The GitHub repository b-onc/Pregnancy-Test-Classifier contains a labelled image folder "dataset" with 2 categories: negative, positive. Examples follow, each with its label.

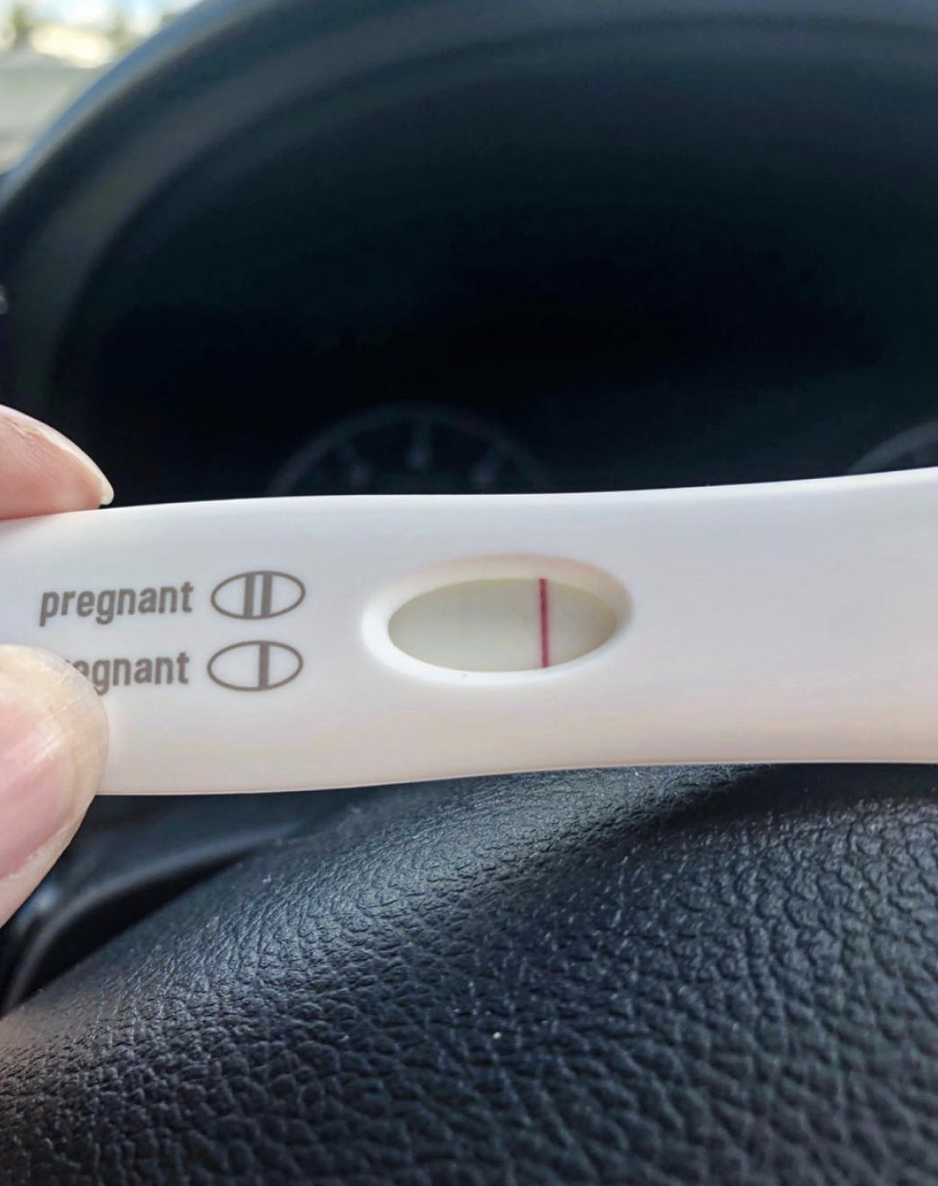
Label: negative

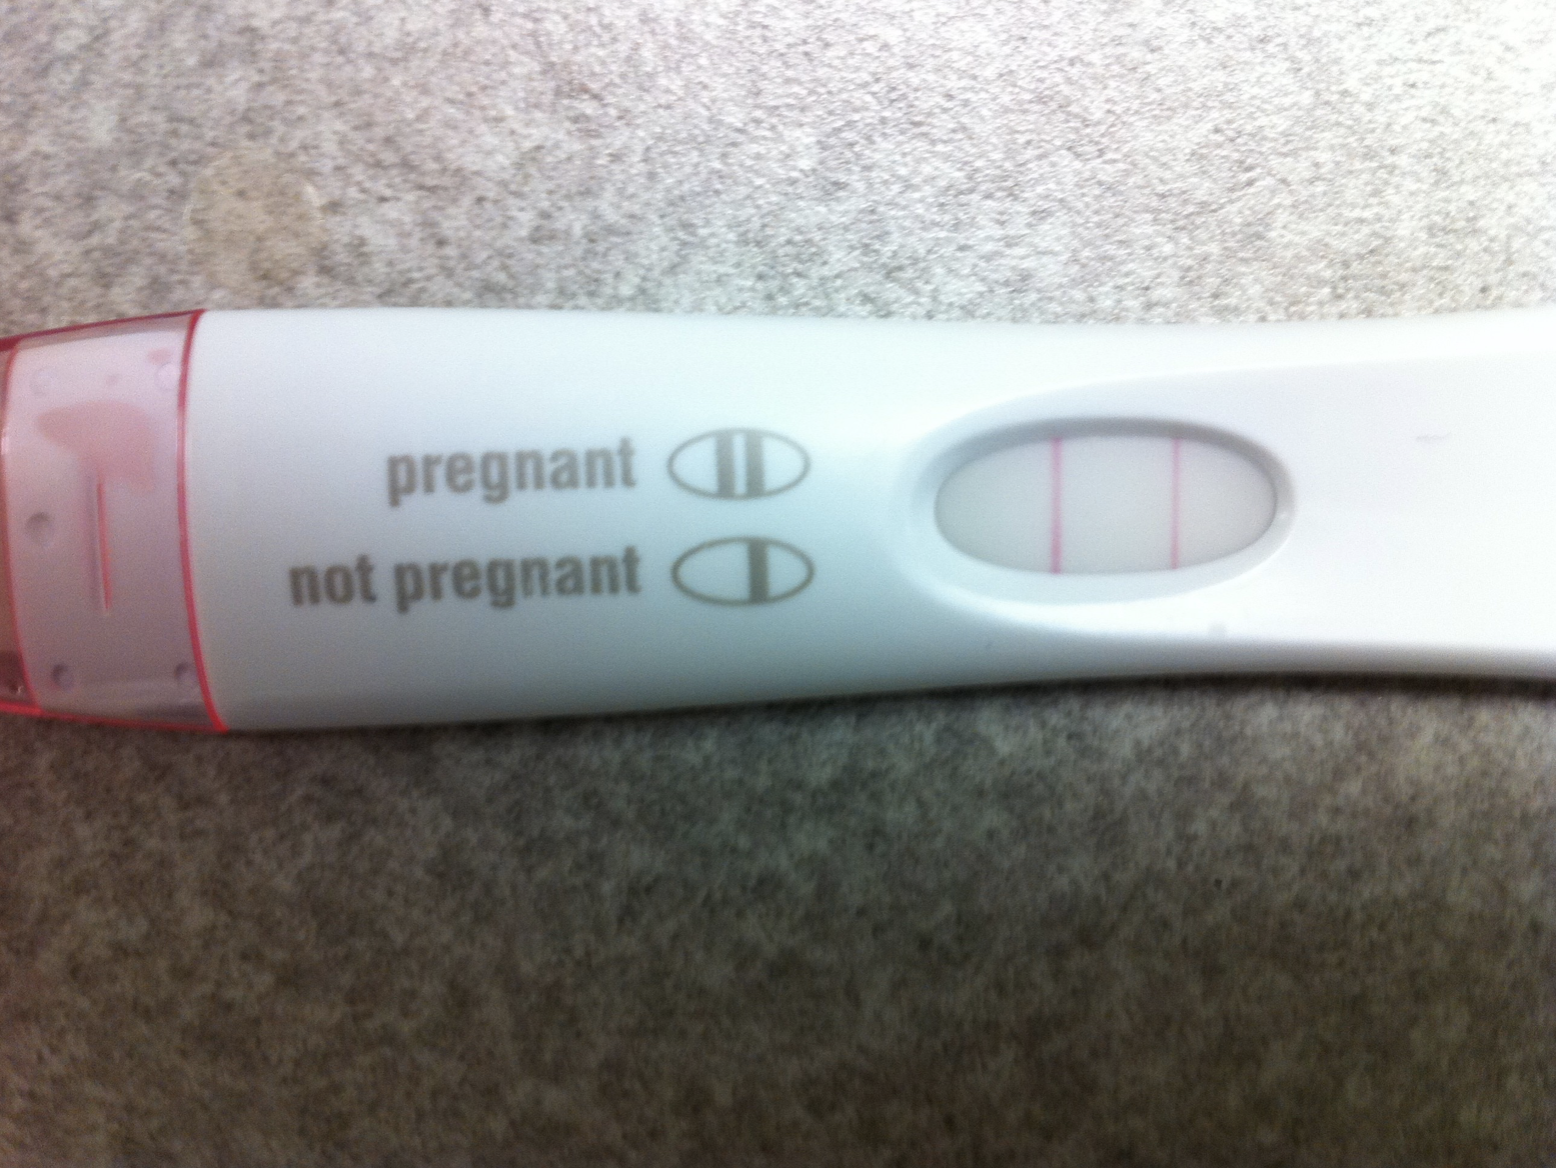
Label: positive

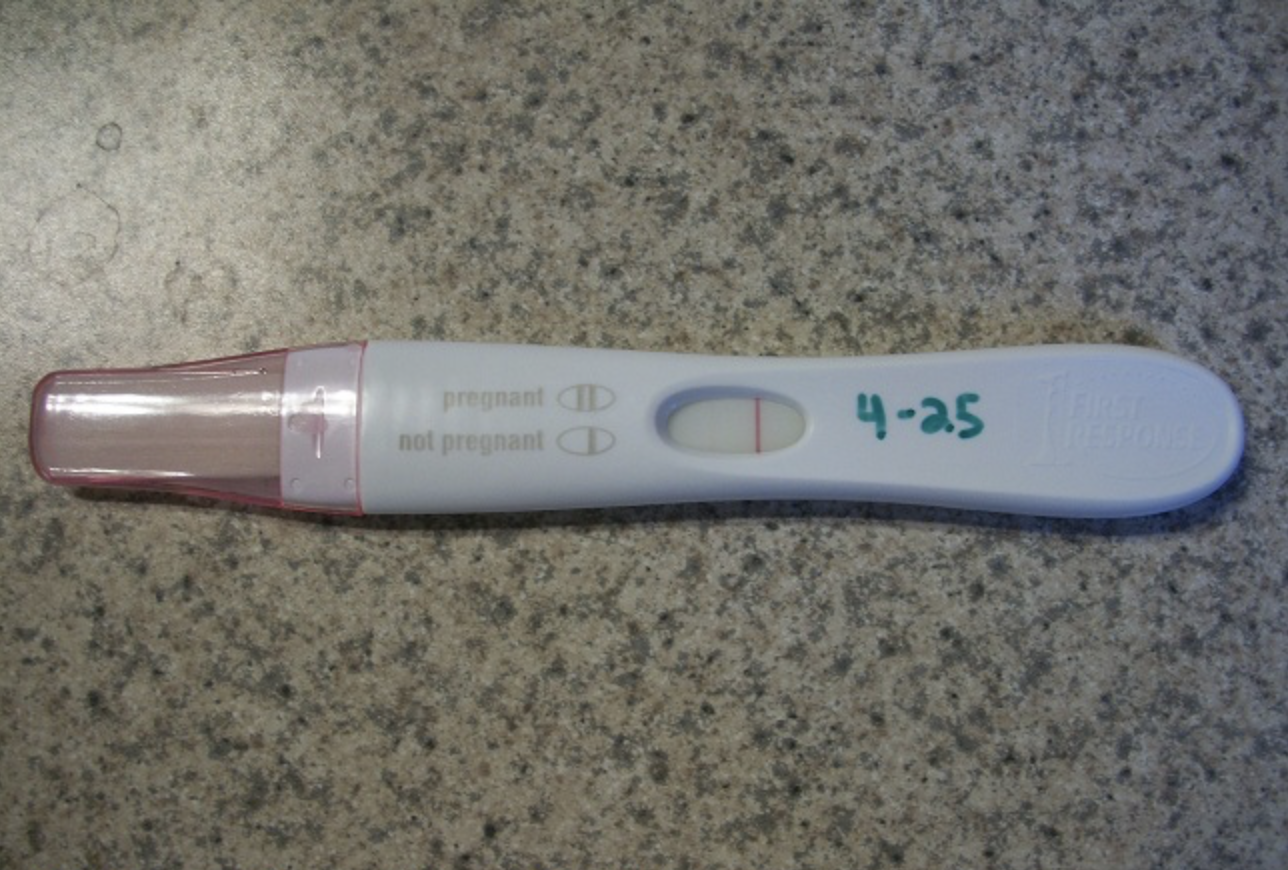
Label: negative

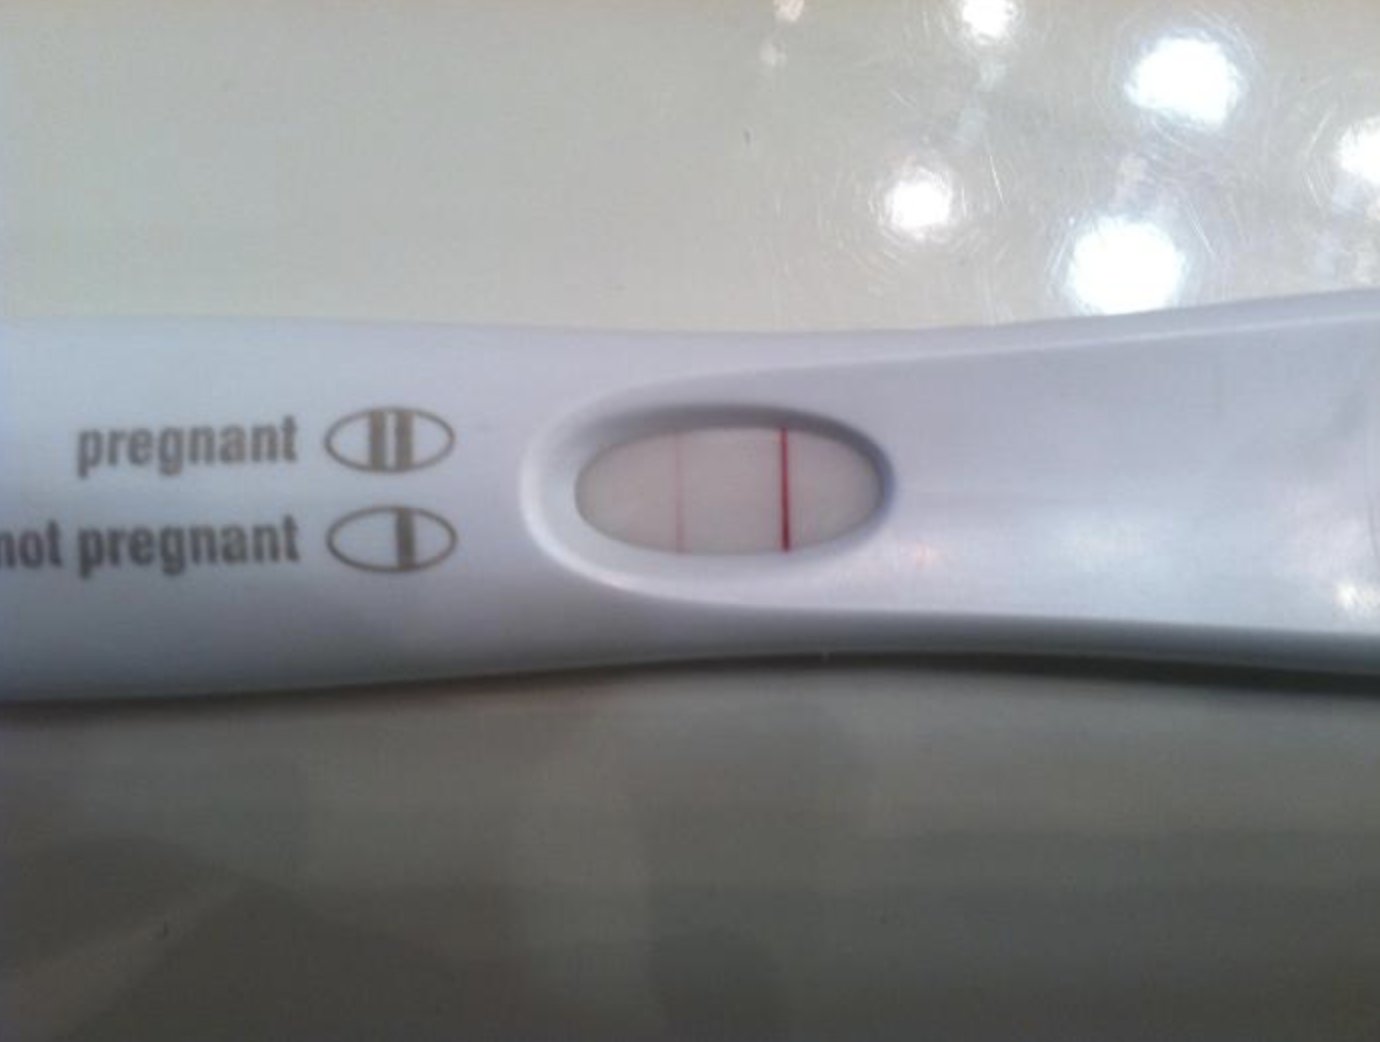
Label: positive

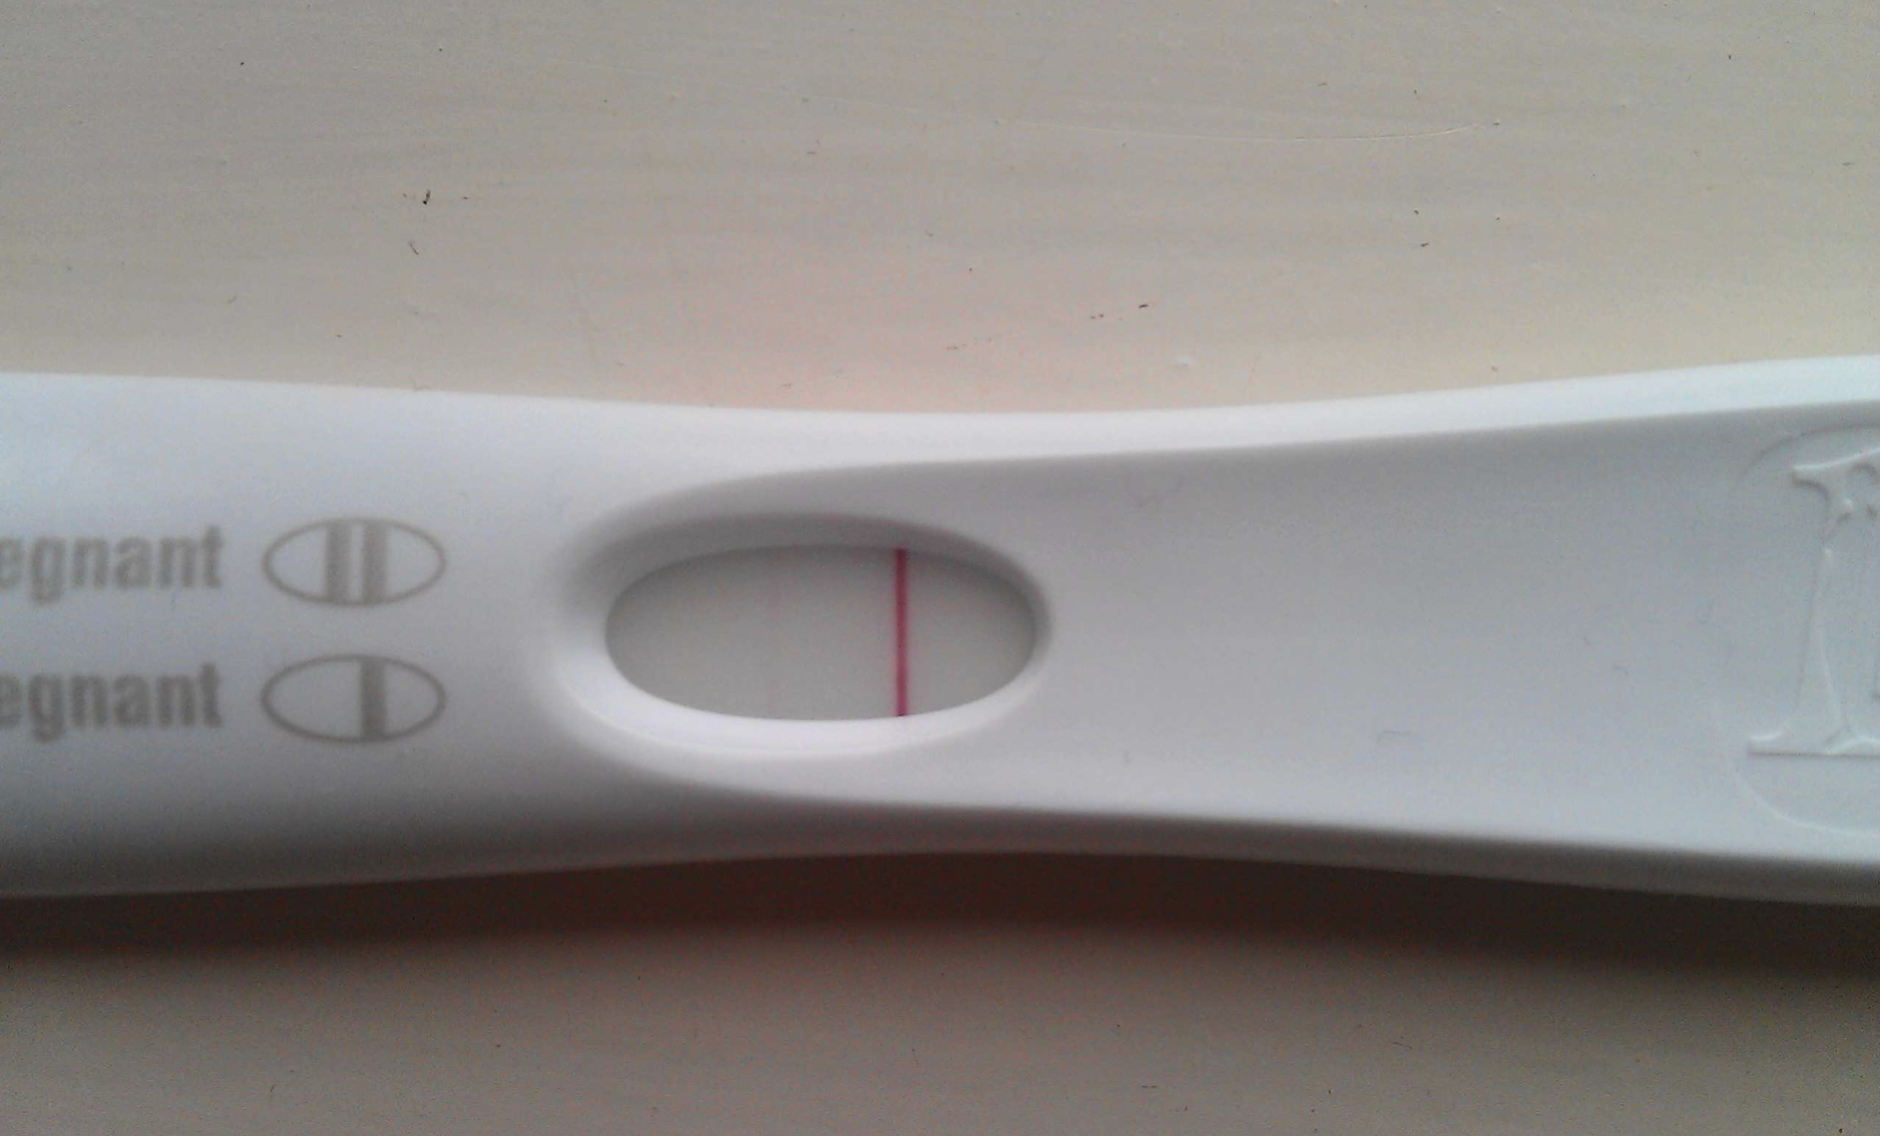
Label: negative

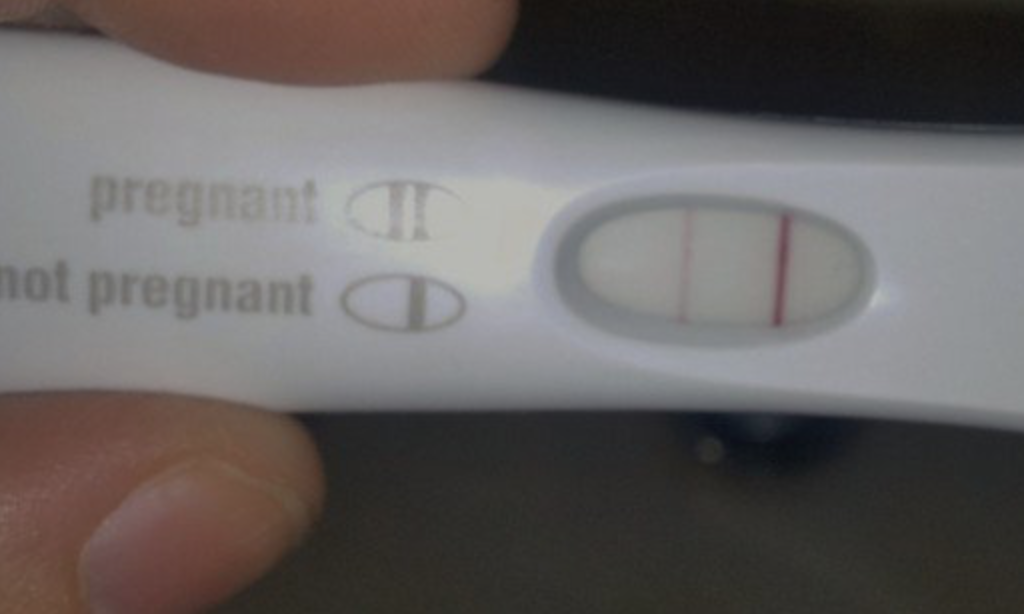
Label: positive
